Run: headless pygame with SDL's dummy video driver; simulated clock (each Clock.tick advances the game by its frame time, no real sleeping); random seed 0; keys injected as events and as key.get_pressed() state; no mouse input.
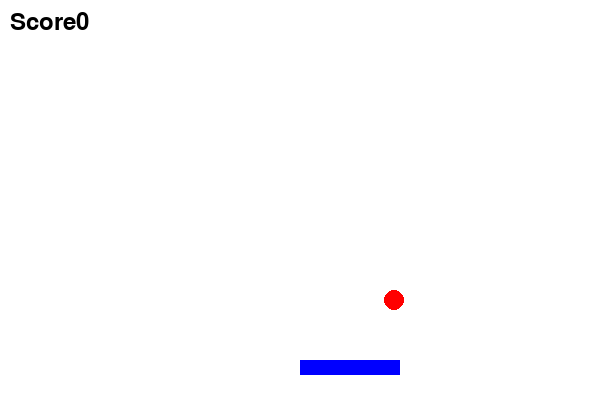
Frame 1 of 2 · flips 1–60 · no input
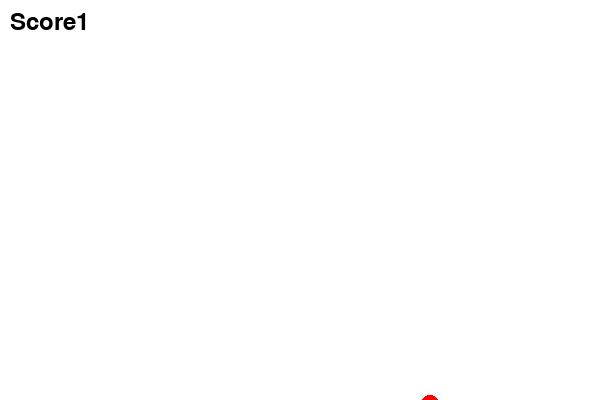
Frame 2 of 2 · flips 61–180 · tapped SPACE, RETURN · held RIGHT (→), D (game ended)

The pygame program that drew these frames:

import pygame
import random

pygame.init()

WIDTH = 600
HEIGHT = 400
screen = pygame.display.set_mode((WIDTH,HEIGHT))
pygame.display.set_caption("catch the ball game")
WHITE = (255,255,255)
BLUE = (0,0,255)
RED = (255,0,0)
basket_width = 100
basket_height = 15
basket_x = WIDTH//2
basket_y = HEIGHT-40
basket_speed = 7
ball_x=random.randint(0,WIDTH)
ball_y=0
ball_radius=10
ball_speed=5
score=0
font= pygame.font.SysFont(None,35)
clock=pygame.time.Clock()
running=True
while running:
    screen.fill(WHITE)
    for event in pygame.event.get():
        if event.type == pygame.QUIT:
            running=False
    keys=pygame.key.get_pressed()
    if keys[pygame.K_LEFT]:
        basket_x -=basket_speed
    if keys[pygame.K_RIGHT]:
        basket_x +=basket_speed
    ball_y += ball_speed

    if(basket_y < ball_y + ball_radius < basket_y + basket_height) and (basket_x < ball_x <basket_x +basket_width):
        score+=1
        ball_y=0
        ball_x = random.randint(0,WIDTH)
    

    if ball_y > HEIGHT:
        print("Game Over")
        running = False
    pygame.draw.rect(screen, BLUE, (basket_x, basket_y, basket_width, basket_height))
    pygame.draw.circle(screen, RED, (ball_x, ball_y), ball_radius)
    score__text=font.render("Score" +str(score),True,(0,0,0))
    screen.blit(score__text,(10,10))

    pygame.display.update()
    clock.tick(60)
pygame.quit()
